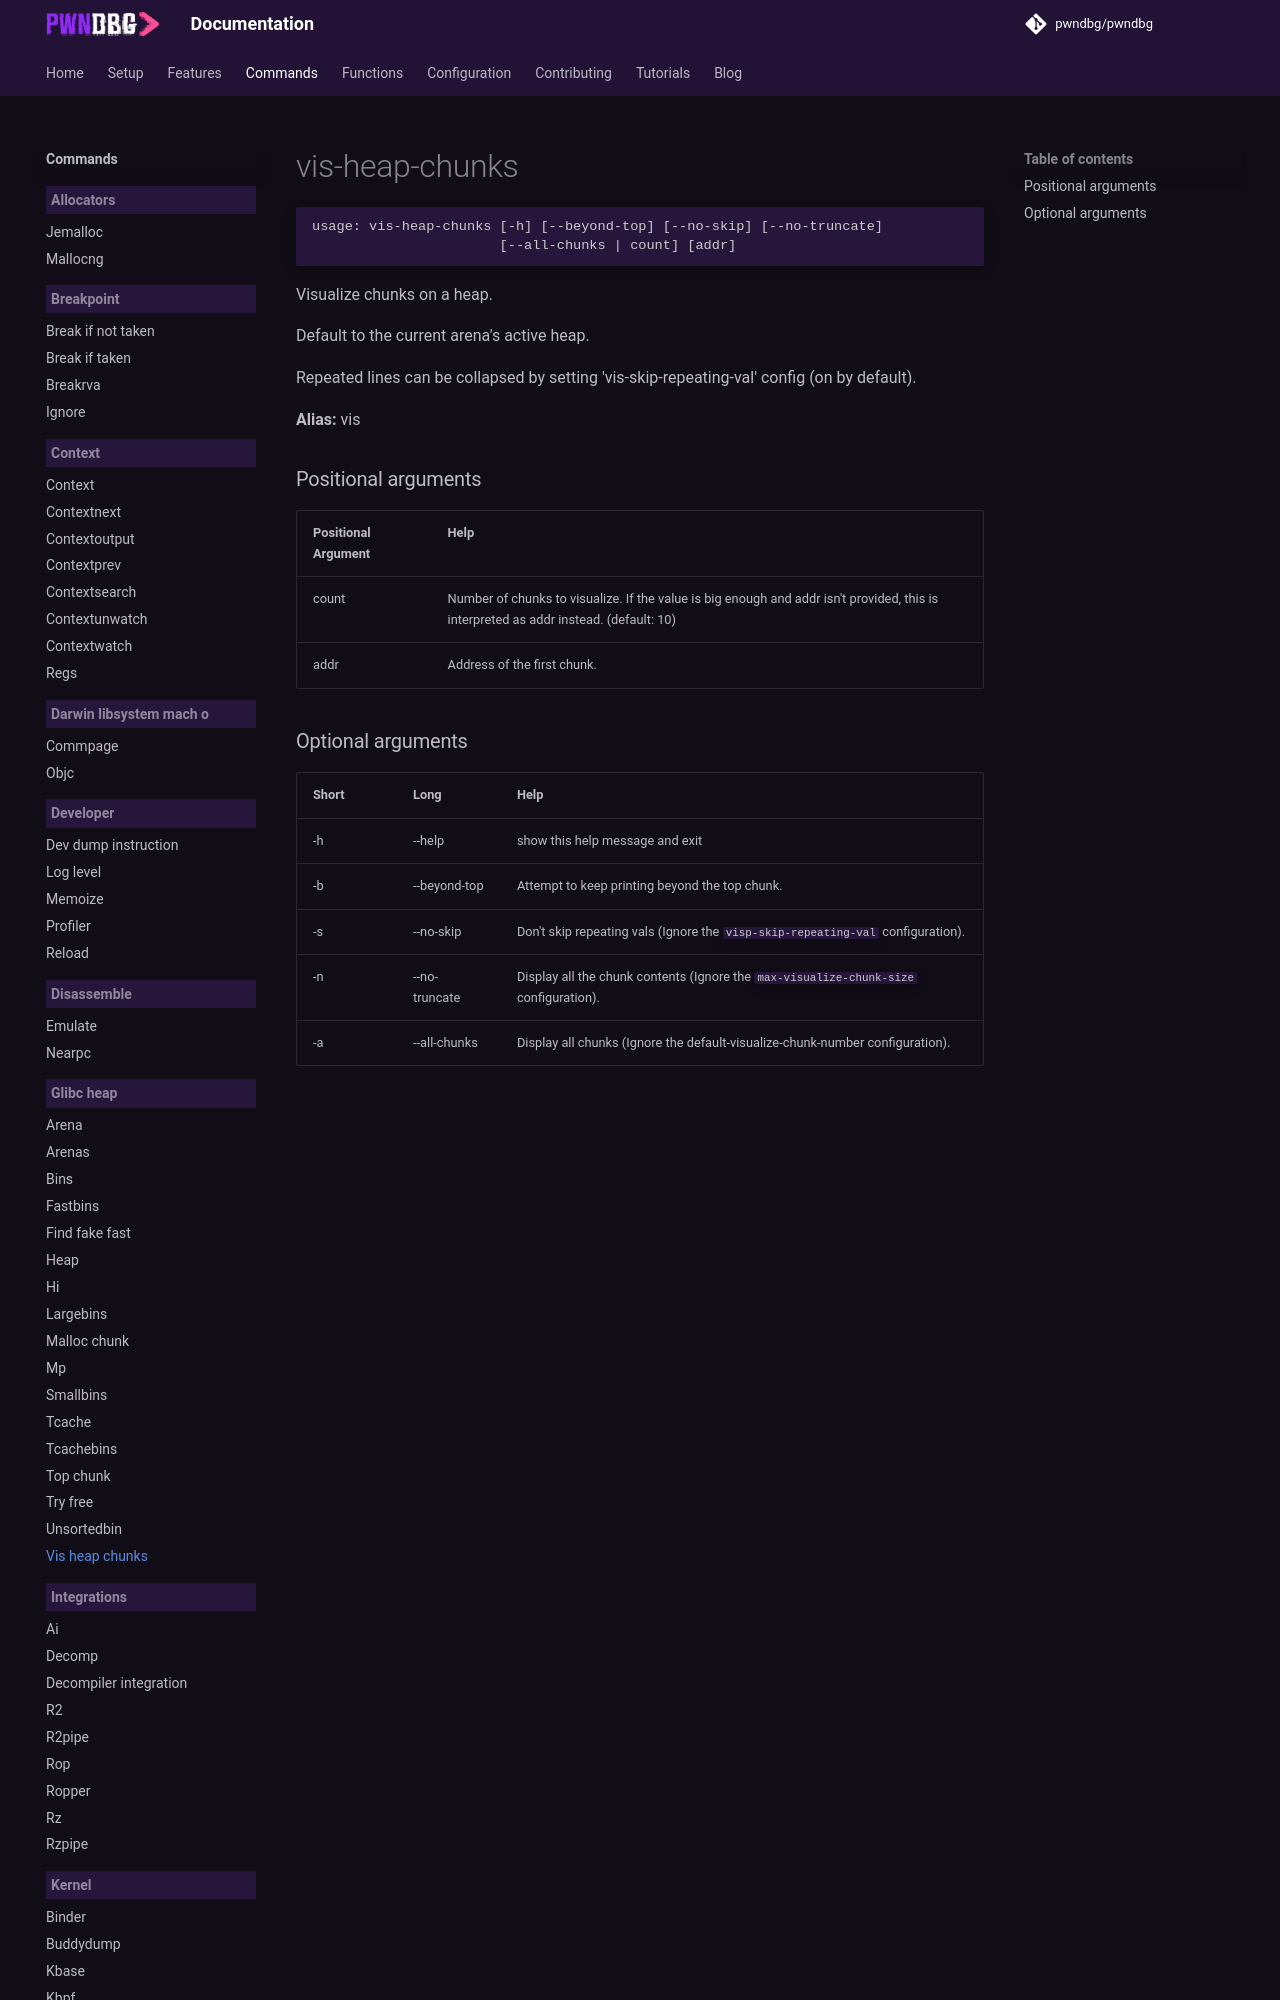

repository: pwndbg/pwndbg · page: dev/commands/glibc_heap/vis-heap-chunks/index.html · generator: mkdocs

<!-- THIS PART OF THIS FILE IS AUTOGENERATED. DO NOT MODIFY IT. See scripts/generate-docs.sh -->
# vis-heap-chunks

```text
usage: vis-heap-chunks [-h] [--beyond-top] [--no-skip] [--no-truncate]
                       [--all-chunks | count] [addr]

```

Visualize chunks on a heap.

Default to the current arena's active heap.

Repeated lines can be collapsed by setting 'vis-skip-repeating-val' config (on by default).

**Alias:** vis
